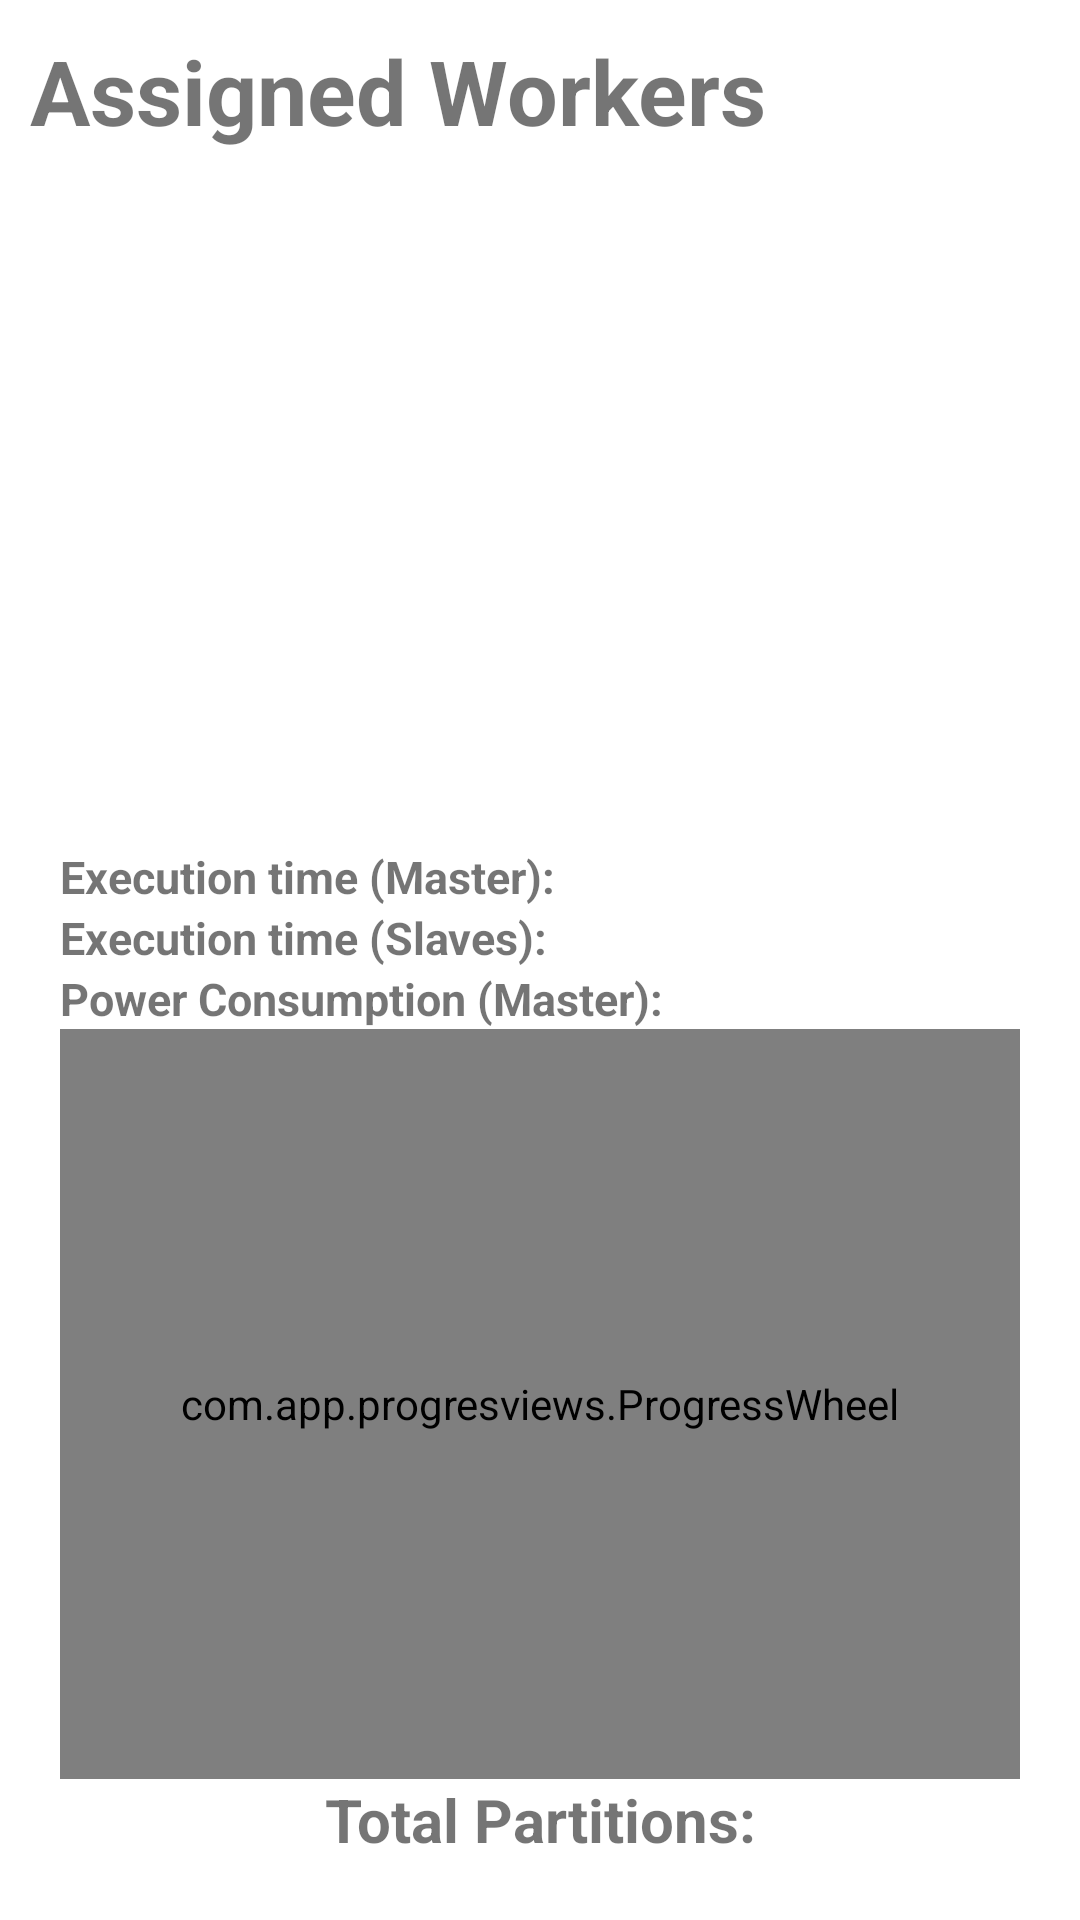

The Android layout XML behind this screen, and the referenced resources:
<!-- AndroidManifest.xml: application theme Theme.MobileOffloading -->
<!-- res/layout/activity_master.xml -->
<?xml version="1.0" encoding="utf-8"?>

<RelativeLayout xmlns:android="http://schemas.android.com/apk/res/android"
    xmlns:tools="http://schemas.android.com/tools"
    xmlns:app="http://schemas.android.com/apk/res-auto"
    android:layout_width="match_parent"
    android:layout_height="match_parent"
    android:padding="10dp"
    tools:context=".MasterActivity">


    <LinearLayout
        android:layout_width="match_parent"
        android:layout_height="match_parent"
        android:layout_above="@+id/footer"

        android:orientation="vertical">

        <TextView
            android:layout_width="match_parent"
            android:layout_height="wrap_content"
            android:text="Assigned Workers"
            android:layout_marginBottom="10dp"
            android:textStyle="bold"
            android:textSize="30dp" />

        <androidx.recyclerview.widget.RecyclerView
            android:id="@+id/rv_workers"
            android:layout_width="match_parent"
            android:layout_height="wrap_content">

        </androidx.recyclerview.widget.RecyclerView>
    </LinearLayout>

    <LinearLayout
        android:id="@+id/footer"
        android:layout_width="match_parent"
        android:layout_height="wrap_content"
        android:layout_alignParentBottom="true"
        android:layout_marginTop="10dp"
        android:orientation="vertical"
        android:padding="10dp"
        android:visibility="visible">
        <TextView
            android:id="@+id/masterTime"
            android:layout_width="match_parent"
            android:layout_height="match_parent"
            android:textStyle="bold"
            android:textSize="15dp"
            android:text="Execution time (Master):"/>
        <TextView
            android:id="@+id/slaveTime"
            android:layout_width="match_parent"
            android:layout_height="match_parent"
            android:textStyle="bold"
            android:textSize="15dp"
            android:text="Execution time (Slaves):"/>
        <TextView
            android:id="@+id/masterPower"
            android:layout_width="match_parent"
            android:layout_height="match_parent"
            android:textStyle="bold"
            android:textSize="15dp"
            android:text="Power Consumption (Master):"/>
        <com.app.progresviews.ProgressWheel
            android:id="@+id/wheelprogress"
            android:layout_width="match_parent"
            android:layout_height="250dp"
            app:barWidth="20dp"
            app:marginBtwText= "25dp"
            app:countText="62500"
            app:definitionText="Partitions"
            app:countTextColor="@android:color/darker_gray"
            app:defTextColor="@android:color/darker_gray"
            app:progressColor="#64b324"
            app:defTextSize="20sp"
            app:countTextSize="40sp"
            app:percentage="0"/>
        <TextView
            android:gravity="center"
            android:id="@+id/totalPartitions"
            android:layout_width="match_parent"
            android:layout_height="match_parent"
            android:textStyle="bold"
            android:textSize="20dp"
            android:text="Total Partitions:"/>
    </LinearLayout>

</RelativeLayout>
<!-- resources referenced by this layout -->
<resources>
  <style name="Theme.MobileOffloading" parent="Theme.MaterialComponents.DayNight.DarkActionBar">
          
          <item name="colorPrimary">@color/purple_500</item>
          <item name="colorPrimaryVariant">@color/purple_700</item>
          <item name="colorOnPrimary">@color/white</item>
          
          <item name="colorSecondary">@color/teal_200</item>
          <item name="colorSecondaryVariant">@color/teal_700</item>
          <item name="colorOnSecondary">@color/black</item>
          
          <item name="android:statusBarColor" tools:targetApi="l">?attr/colorPrimaryVariant</item>
          
          <item name="android:windowAnimationStyle">@style/CustomActivityAnimation</item>
          <item name="windowActionBar">false</item>
          <item name="windowNoTitle">true</item>
      </style>
  <color name="purple_500">#FF6200EE</color>
  <color name="purple_700">#FF3700B3</color>
  <color name="white">#FFFFFFFF</color>
  <color name="teal_200">#FF03DAC5</color>
  <color name="teal_700">#FF018786</color>
  <color name="black">#FF000000</color>
  <style name="CustomActivityAnimation" parent="@android:style/Animation.Activity">
          <item name="android:activityOpenEnterAnimation">@anim/slide_in_right</item>
          <item name="android:activityOpenExitAnimation">@anim/slide_out_left</item>
          <item name="android:activityCloseEnterAnimation">@anim/slide_in_left</item>
          <item name="android:activityCloseExitAnimation">@anim/slide_out_right</item>
      </style>
</resources>
